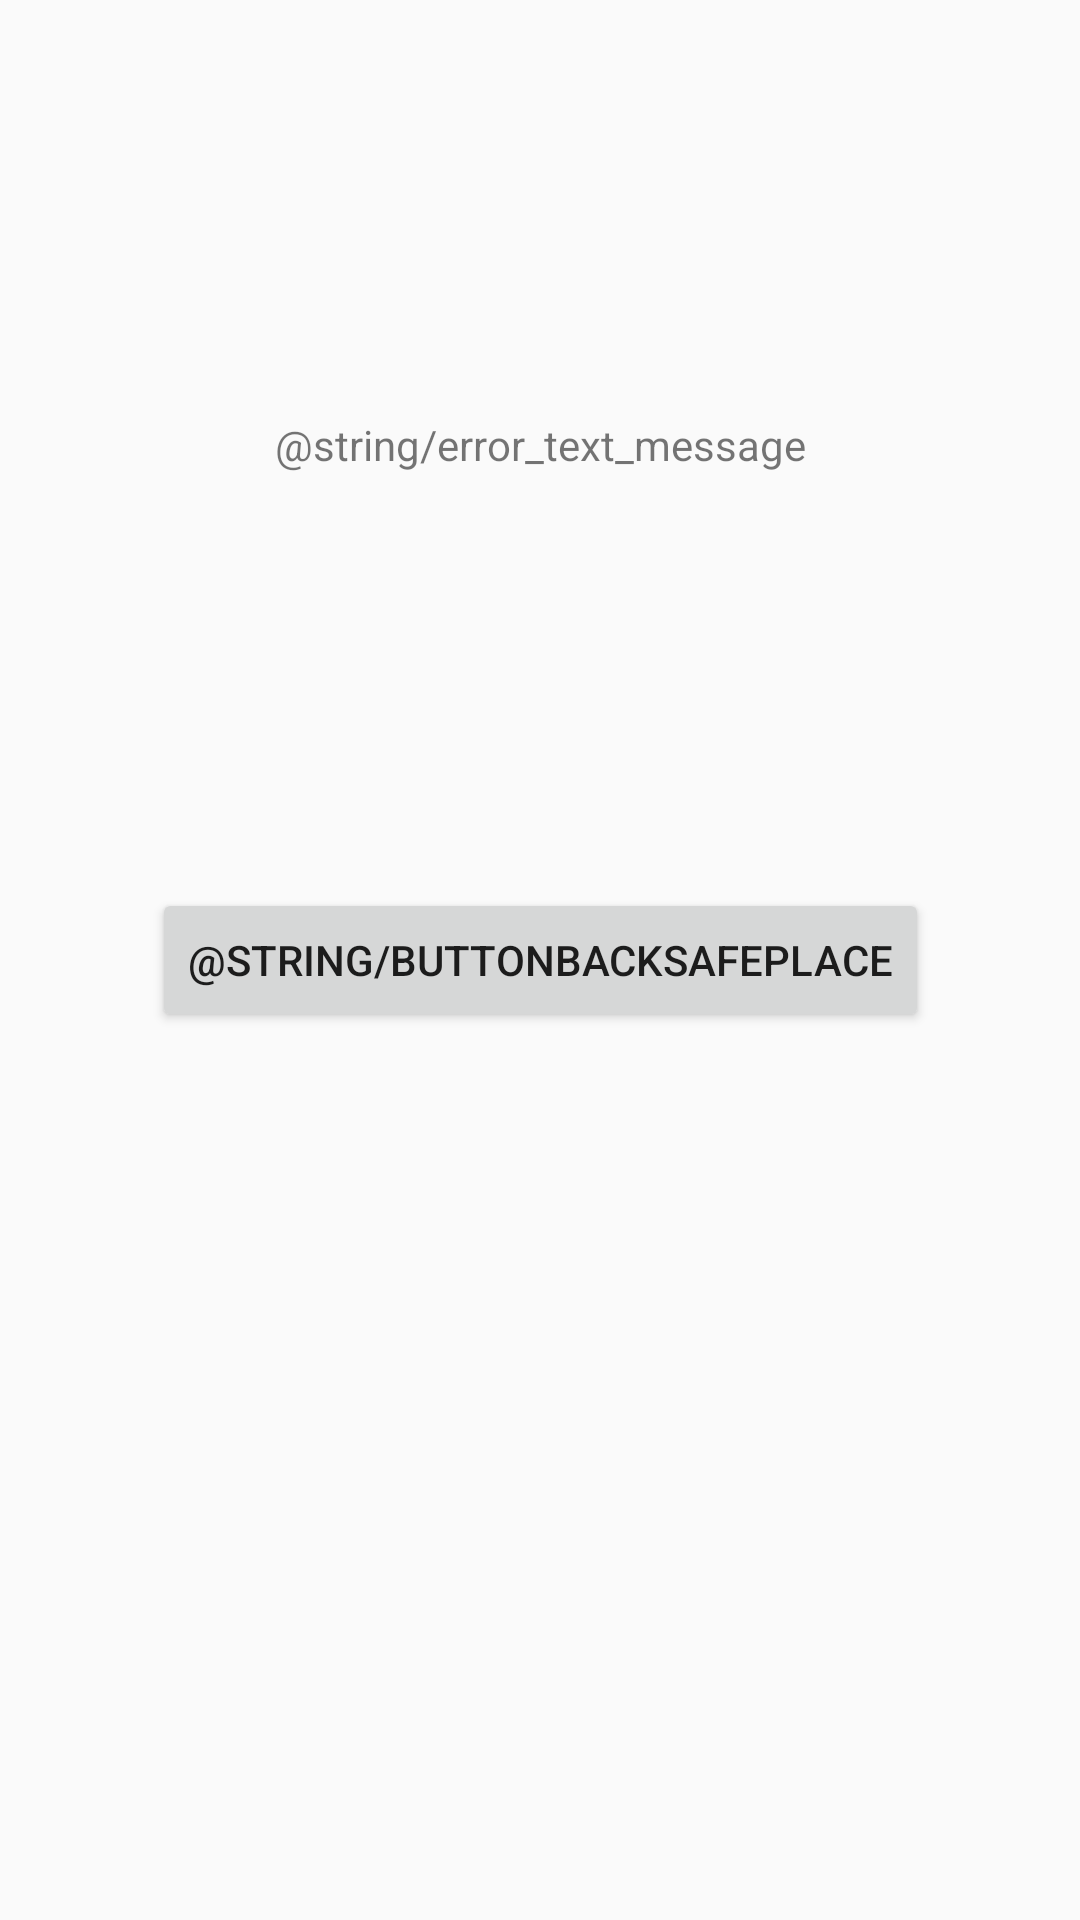

The Android layout XML behind this screen, and the referenced resources:
<!-- AndroidManifest.xml: application theme Theme.AppCompat.Light.NoActionBar -->
<!-- res/layout/activity_error.xml -->
<?xml version="1.0" encoding="utf-8"?>
<androidx.constraintlayout.widget.ConstraintLayout xmlns:android="http://schemas.android.com/apk/res/android"
    xmlns:app="http://schemas.android.com/apk/res-auto"
    xmlns:tools="http://schemas.android.com/tools"
    android:layout_width="match_parent"
    android:layout_height="match_parent"
    tools:context=".activity.specialPage.ErrorActivity">

    <TextView
        android:id="@+id/textView3"
        android:layout_width="wrap_content"
        android:layout_height="wrap_content"
        android:text="@string/error_text_message"
        app:layout_constraintBottom_toTopOf="@+id/backsafe"
        app:layout_constraintEnd_toEndOf="parent"
        app:layout_constraintStart_toStartOf="parent"
        app:layout_constraintTop_toTopOf="parent" />

    <Button
        android:id="@+id/backsafe"
        android:layout_width="wrap_content"
        android:layout_height="wrap_content"
        android:text="@string/buttonBackSafePlace"
        app:layout_constraintBottom_toBottomOf="parent"
        app:layout_constraintEnd_toEndOf="parent"
        app:layout_constraintStart_toStartOf="parent"
        app:layout_constraintTop_toTopOf="parent" />
</androidx.constraintlayout.widget.ConstraintLayout>
<!-- resources referenced by this layout -->
<resources>

</resources>
